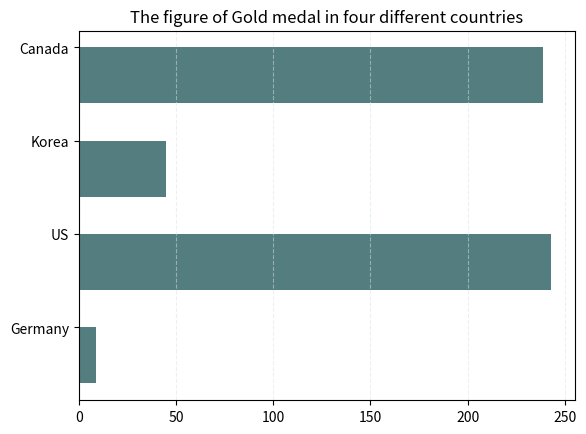

Reproduce this figure in Python.
import matplotlib.pyplot as plt
import numpy as np

y = np.arange(4)
country = ['Germany', 'US', 'Korea', 'Canada']
values = [9, 243, 45, 239]


plt.title("The figure of Gold medal in four different countries")
plt.grid(True, axis='x', color='#D9E4E7', alpha=0.5, linestyle='--')
plt.barh(y, values, height=-0.6, align='edge', color="#537D7F",
       linewidth=3, tick_label=country)

plt.show()